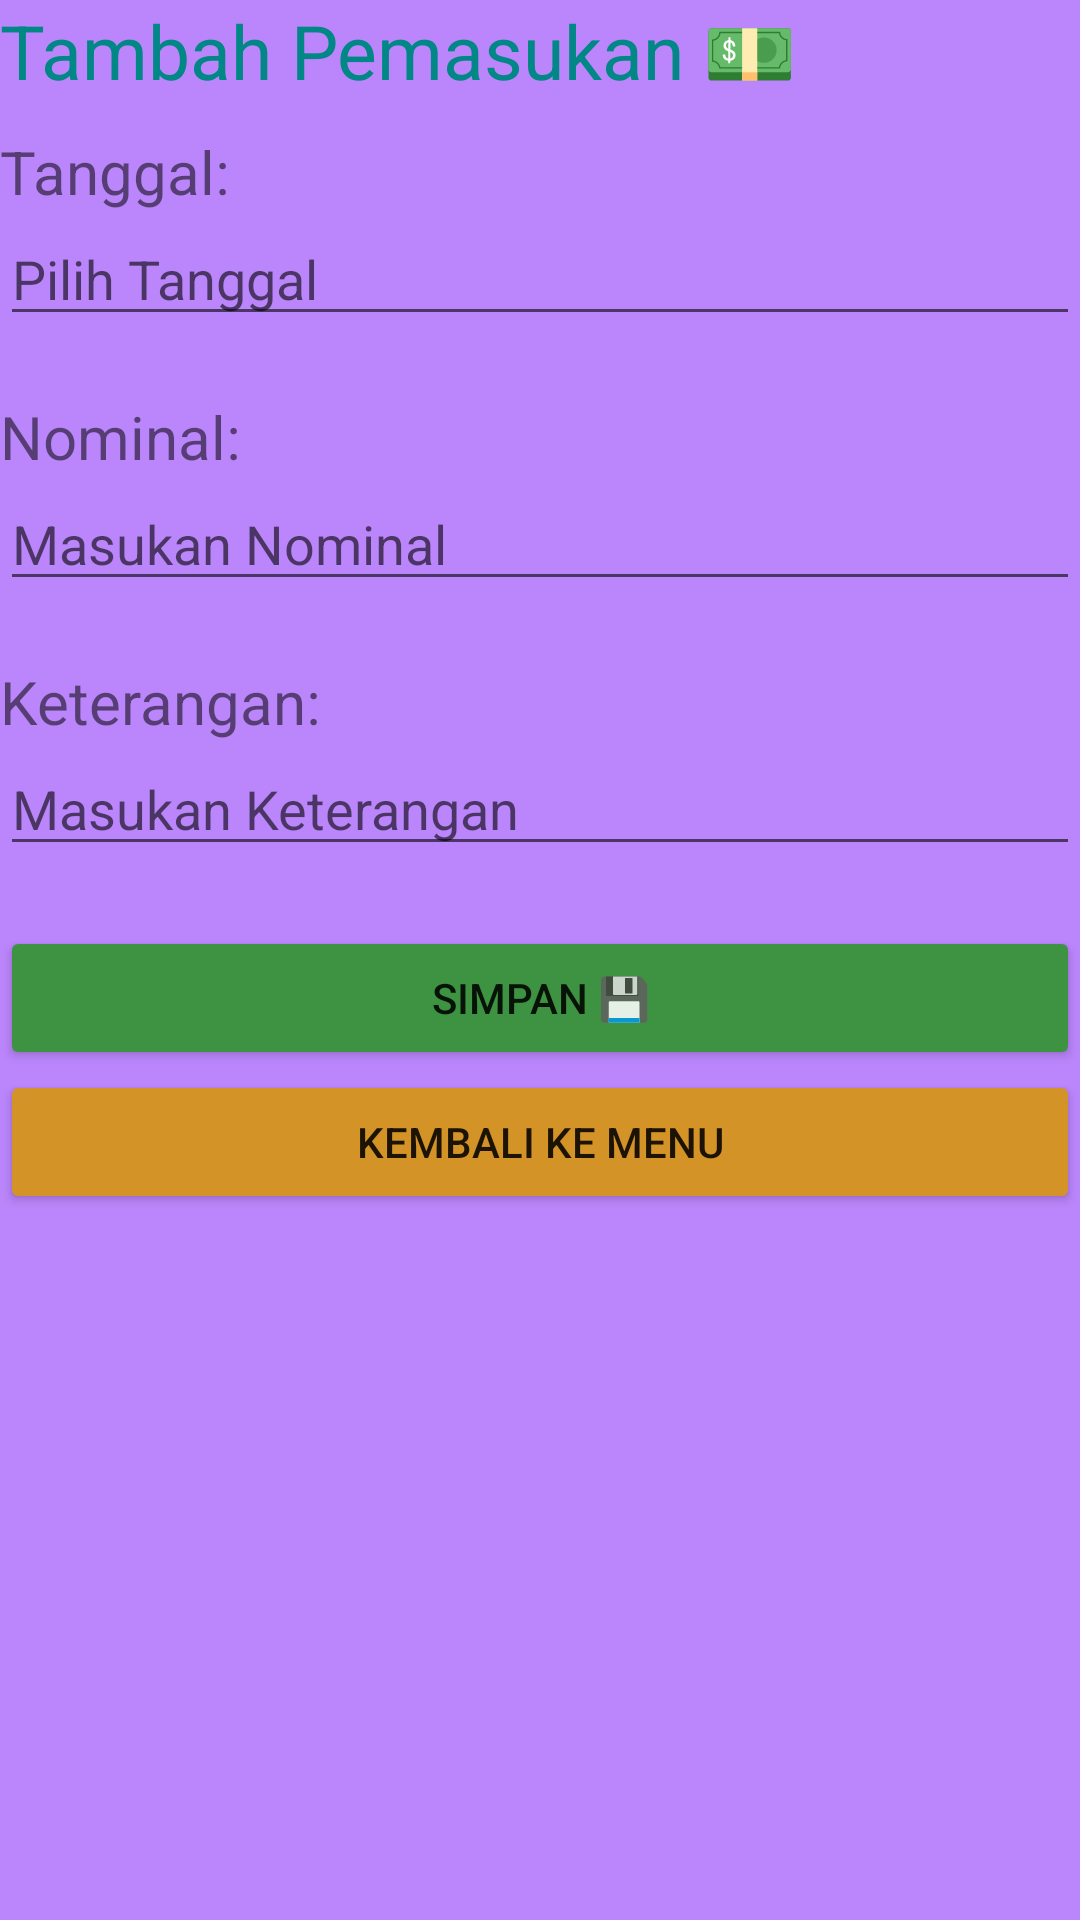

This screen was rendered from an Android layout file. Write that file and the resources it references.
<!-- AndroidManifest.xml: application theme Theme.Elawidyadipa -->
<!-- res/layout/activity_t_pemasukan.xml -->
<?xml version="1.0" encoding="utf-8"?>
<androidx.constraintlayout.widget.ConstraintLayout xmlns:android="http://schemas.android.com/apk/res/android"
    xmlns:app="http://schemas.android.com/apk/res-auto"
    xmlns:tools="http://schemas.android.com/tools"
    android:layout_width="match_parent"
    android:layout_height="match_parent"
    android:layout_margin="15dp"
    android:background="@color/purple_200"
    tools:context=".TPemasukan">
    <TextView
        android:id="@+id/tpemasukanTitle"
        android:layout_width="wrap_content"
        android:layout_height="wrap_content"
        app:layout_constraintTop_toTopOf="parent"
        app:layout_constraintLeft_toLeftOf="parent"
        android:text="Tambah Pemasukan 💵"
        android:textSize="25sp"
        android:textColor="@color/teal_700"/>
    <TextView
        android:id="@+id/tanggalLabel"
        android:layout_width="wrap_content"
        android:layout_height="wrap_content"
        app:layout_constraintTop_toBottomOf="@+id/tpemasukanTitle"
        app:layout_constraintLeft_toLeftOf="parent"
        android:text="Tanggal:"
        android:layout_marginTop="10dp"
        android:textSize="20sp"/>
    <EditText
        android:id="@+id/formDatePicker"
        android:layout_width="match_parent"
        android:editable="false"
        android:layout_height="wrap_content"
        app:layout_constraintTop_toBottomOf="@id/tanggalLabel"
        app:layout_constraintLeft_toLeftOf="parent"
        android:hint="Pilih Tanggal"
        />
    <TextView
        android:id="@+id/nominalLabel"
        android:layout_width="wrap_content"
        android:layout_height="wrap_content"
        android:text="Nominal: "
        android:textSize="20sp"
        android:layout_marginTop="20dp"
        app:layout_constraintTop_toBottomOf="@id/formDatePicker"
        app:layout_constraintLeft_toLeftOf="parent"/>

    <EditText
        android:id="@+id/formNominal"
        android:layout_width="match_parent"
        android:layout_height="wrap_content"
        android:hint="Masukan Nominal"
        android:inputType="number"
        app:layout_constraintLeft_toLeftOf="parent"
        app:layout_constraintTop_toBottomOf="@id/nominalLabel" />

    <TextView
        android:id="@+id/nominalKeterangan"
        android:layout_width="wrap_content"
        android:layout_height="wrap_content"
        android:text="Keterangan: "
        android:textSize="20sp"
        android:layout_marginTop="20dp"
        app:layout_constraintTop_toBottomOf="@id/formNominal"
        app:layout_constraintLeft_toLeftOf="parent"/>

    <EditText
        android:id="@+id/formKeterangan"
        android:layout_width="match_parent"
        android:layout_height="wrap_content"
        android:hint="Masukan Keterangan"
        app:layout_constraintLeft_toLeftOf="parent"
        app:layout_constraintTop_toBottomOf="@id/nominalKeterangan" />

    <Button
        android:id="@+id/btnSimpanPemasukan"
        android:layout_width="match_parent"
        android:layout_height="wrap_content"
        android:layout_marginTop="20sp"
        app:layout_constraintTop_toBottomOf="@id/formKeterangan"
        app:layout_constraintLeft_toLeftOf="parent"
        app:layout_constraintRight_toRightOf="parent"
        android:text="Simpan 💾"
        android:backgroundTint="#3D9341"/>

    <Button
        android:id="@+id/btnKembaliKeMenu"
        android:layout_width="match_parent"
        android:layout_height="wrap_content"
        app:layout_constraintTop_toBottomOf="@id/btnSimpanPemasukan"
        app:layout_constraintLeft_toLeftOf="parent"
        app:layout_constraintRight_toRightOf="parent"
        android:text="Kembali Ke Menu"
        android:backgroundTint="#D39327"/>

</androidx.constraintlayout.widget.ConstraintLayout>
<!-- resources referenced by this layout -->
<resources>
  <style name="Theme.Elawidyadipa" parent="Theme.MaterialComponents.DayNight.DarkActionBar">
          
          <item name="colorPrimary">@color/purple_500</item>
          <item name="colorPrimaryVariant">@color/purple_700</item>
          <item name="colorOnPrimary">@color/white</item>
          
          <item name="colorSecondary">@color/teal_200</item>
          <item name="colorSecondaryVariant">@color/teal_700</item>
          <item name="colorOnSecondary">@color/black</item>
          
          <item name="android:statusBarColor" tools:targetApi="l">?attr/colorPrimaryVariant</item>
          
      </style>
  <!-- not gathered from this repository: default colours our renderer supplied (Android Studio template values) -->
  <color name="purple_200">#FFBB86FC</color>
  <color name="purple_500">#FF6200EE</color>
  <color name="purple_700">#FF3700B3</color>
  <color name="teal_200">#FF03DAC5</color>
  <color name="teal_700">#FF018786</color>
  <color name="black">#FF000000</color>
  <color name="white">#FFFFFFFF</color>
</resources>
